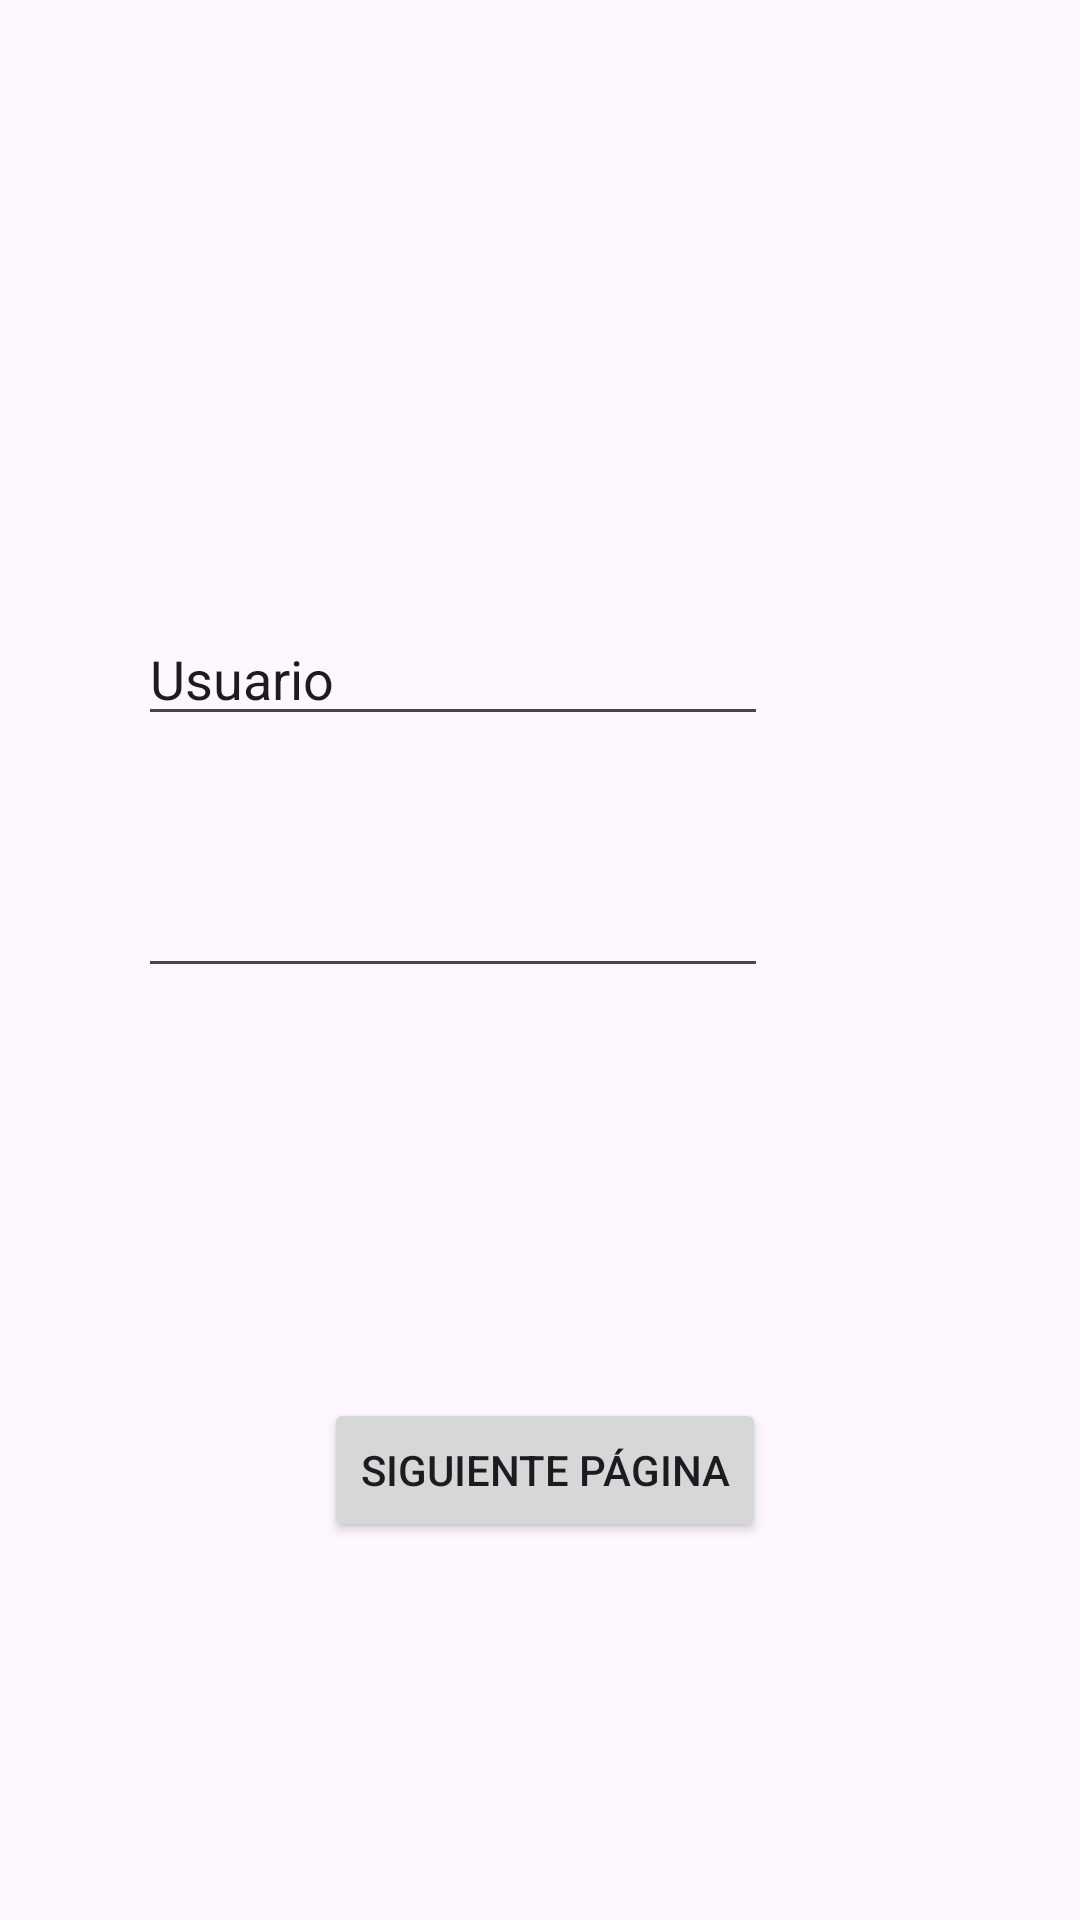

The Android layout XML behind this screen, and the referenced resources:
<!-- AndroidManifest.xml: application theme Theme.Examenpmdm -->
<!-- res/layout/activity_main.xml -->
<?xml version="1.0" encoding="utf-8"?>
<androidx.constraintlayout.widget.ConstraintLayout xmlns:android="http://schemas.android.com/apk/res/android"
    xmlns:app="http://schemas.android.com/apk/res-auto"
    xmlns:tools="http://schemas.android.com/tools"
    android:layout_width="match_parent"
    android:layout_height="match_parent"
    tools:context=".MainActivity">

    <TextView
        android:layout_width="wrap_content"
        android:layout_height="wrap_content"
        android:layout_marginStart="164dp"
        android:layout_marginTop="136dp"
        android:layout_marginBottom="576dp"
        android:text="Hello World!"
        app:layout_constraintBottom_toBottomOf="parent"
        app:layout_constraintStart_toStartOf="parent"
        app:layout_constraintTop_toTopOf="parent"
        app:layout_constraintVertical_bias="0.0" />

    <Button
        android:id="@+id/button"
        android:layout_width="wrap_content"
        android:layout_height="wrap_content"
        android:layout_marginStart="162dp"
        android:layout_marginEnd="159dp"
        android:layout_marginBottom="126dp"
        android:text="siguiente página"
        app:layout_constraintBottom_toBottomOf="parent"
        app:layout_constraintEnd_toEndOf="parent"
        app:layout_constraintStart_toStartOf="parent" />

    <EditText
        android:id="@+id/LoginUser"
        android:layout_width="wrap_content"
        android:layout_height="wrap_content"
        android:layout_marginTop="204dp"
        android:layout_marginEnd="104dp"
        android:ems="10"
        android:inputType="text"
        android:text="Usuario"
        app:layout_constraintEnd_toEndOf="parent"
        app:layout_constraintTop_toTopOf="parent" />

    <EditText
        android:id="@+id/LoginPasswd"
        android:layout_width="wrap_content"
        android:layout_height="wrap_content"
        android:layout_marginTop="288dp"
        android:layout_marginEnd="104dp"
        android:ems="10"
        android:inputType="textPassword"
        app:layout_constraintEnd_toEndOf="parent"
        app:layout_constraintTop_toTopOf="parent" />

</androidx.constraintlayout.widget.ConstraintLayout>
<!-- resources referenced by this layout -->
<resources>
  <style name="Theme.Examenpmdm" parent="Base.Theme.Examenpmdm" />
  <style name="Base.Theme.Examenpmdm" parent="Theme.Material3.DayNight.NoActionBar">
          
          
      </style>
</resources>
